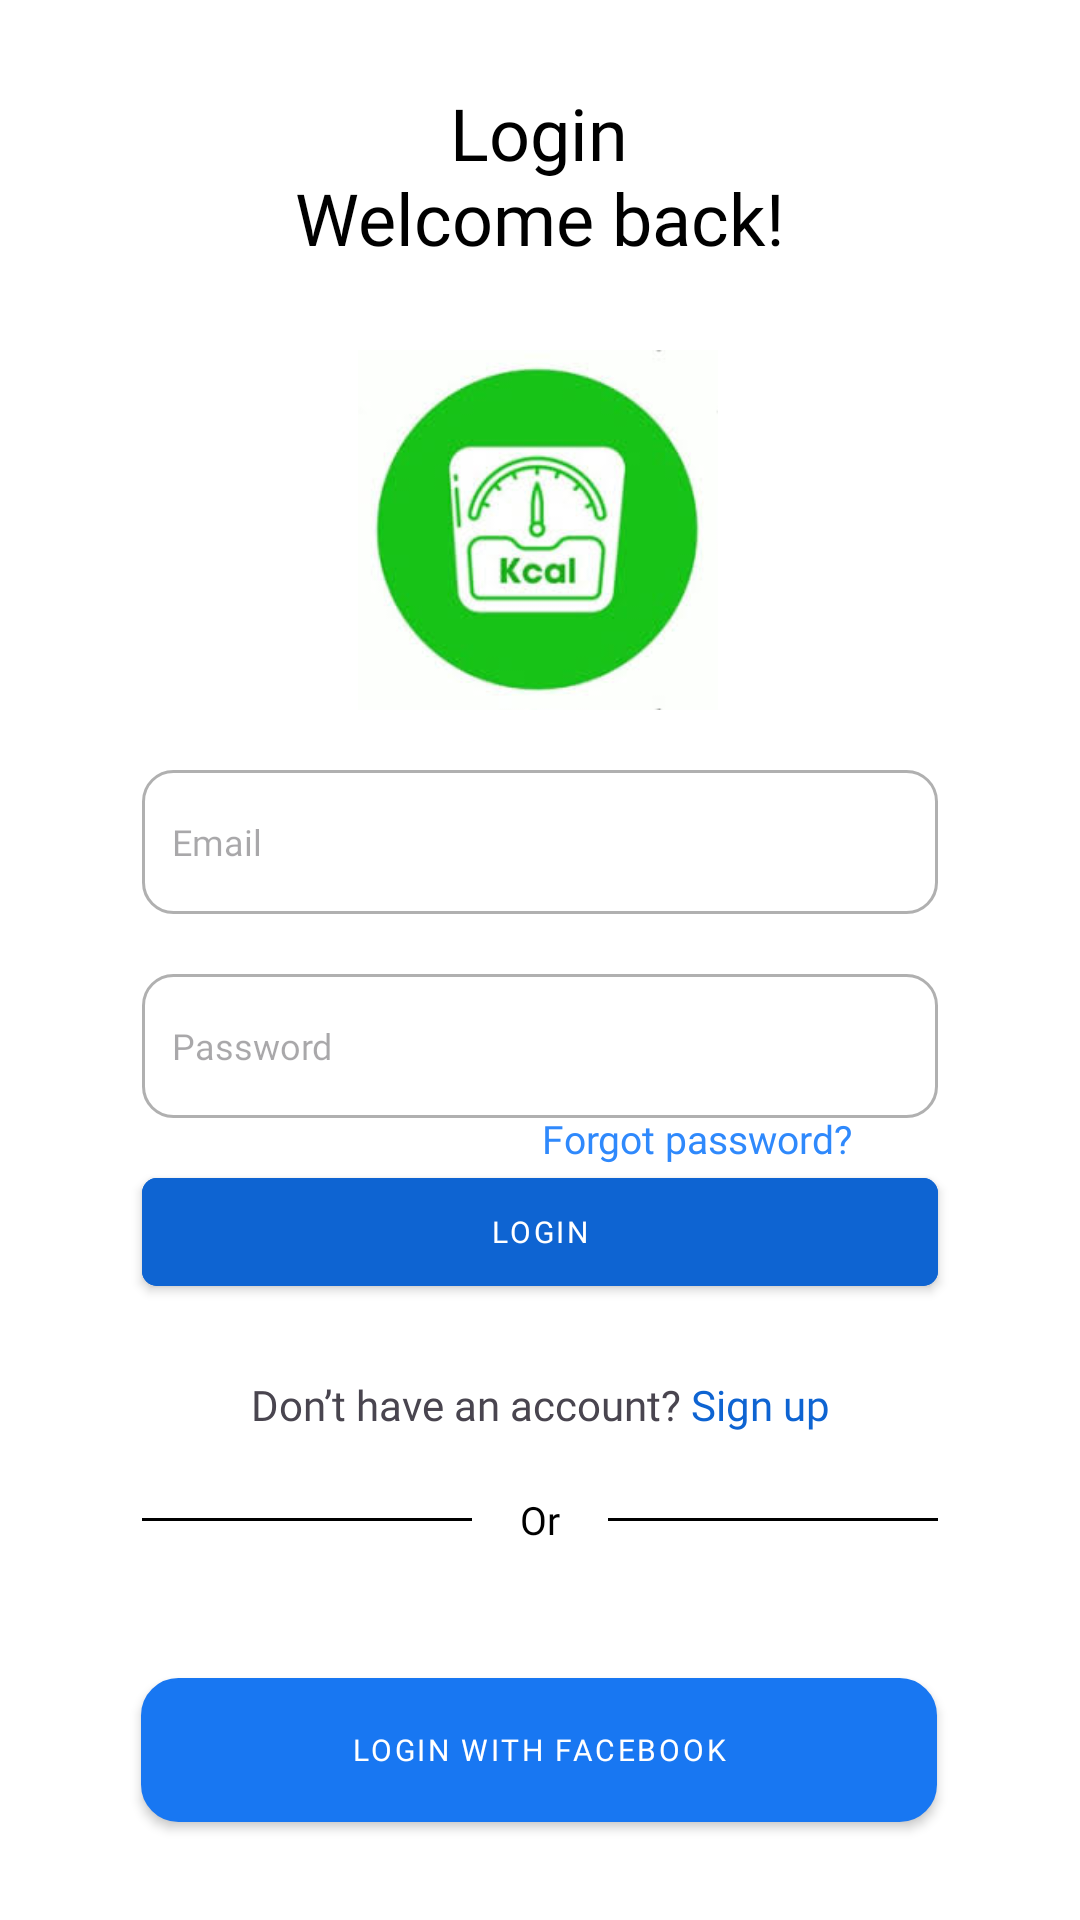

Here is an Android app screen rendered from its layout file. Give the layout XML and the strings, colors and styles it references.
<!-- AndroidManifest.xml: application theme Theme.CaloriesApp -->
<!-- res/layout/activity_login.xml -->
<?xml version="1.0" encoding="utf-8"?>
<LinearLayout xmlns:android="http://schemas.android.com/apk/res/android"
    xmlns:tools="http://schemas.android.com/tools"
    android:layout_width="match_parent"
    android:layout_height="match_parent"
    xmlns:app="http://schemas.android.com/apk/res-auto"
    android:orientation="vertical"
    android:background="@color/white"
    android:gravity="center"
    android:padding="24dp">

    <androidx.constraintlayout.widget.ConstraintLayout
        android:layout_width="match_parent"
        android:layout_height="match_parent">

        <TextView
          android:id="@+id/tv_welcome"
          android:layout_width="wrap_content"
          android:layout_height="wrap_content"
          android:layout_marginTop="4dp"
          android:fontFamily="@font/poppins_bold"
          android:gravity="center"
          android:text="@string/welcome_back"
          android:textColor="#000000"
          android:textSize="24sp"
          app:layout_constraintEnd_toEndOf="parent"
          app:layout_constraintHorizontal_bias="0.497"
          app:layout_constraintStart_toStartOf="parent"
          app:layout_constraintTop_toTopOf="parent" />
        <ImageView
            android:id="@+id/img_logo"
            android:layout_width="120dp"
            android:layout_height="120dp"
            android:layout_marginTop="28dp"
            android:contentDescription="Logo"
            android:src="@drawable/ic_logo"
            app:layout_constraintEnd_toEndOf="parent"
            app:layout_constraintHorizontal_bias="0.497"
            app:layout_constraintStart_toStartOf="parent"
            app:layout_constraintTop_toBottomOf="@id/tv_welcome" />

        <EditText
            android:id="@+id/etUsername"
            android:layout_width="0dp"
            android:layout_height="48dp"
            android:layout_marginTop="20dp"
            android:background="@drawable/edittext_background"
            android:hint="@string/email"
            android:padding="10dp"
            android:textSize="12sp"
            android:fontFamily="@font/poppins_regular"
            android:textColor="#000000"
            app:layout_constraintEnd_toEndOf="parent"
            app:layout_constraintStart_toStartOf="parent"
            app:layout_constraintTop_toBottomOf="@id/img_logo"
            app:layout_constraintWidth_percent="0.85" />

        <EditText
            android:id="@+id/etPassword"
            android:layout_width="0dp"
            android:layout_height="48dp"
            android:layout_marginTop="20dp"
            android:background="@drawable/edittext_background"
            android:hint="@string/password"
            android:textSize="12sp"
            android:fontFamily="@font/poppins_regular"
            android:inputType="textPassword"
            android:padding="10dp"
            android:textColor="#000"
            app:layout_constraintEnd_toEndOf="parent"
            app:layout_constraintStart_toStartOf="parent"
            app:layout_constraintTop_toBottomOf="@+id/etUsername"
            app:layout_constraintWidth_percent="0.85" />

        
        <TextView
          android:layout_width="wrap_content"
          android:layout_height="wrap_content"
          android:layout_marginEnd="52dp"
          android:paddingTop="15px"
          android:fontFamily="@font/poppins_medium"
          android:text="Forgot password?"
          android:textColor="#2F89FC"
          android:textSize="13sp"
          app:layout_constraintBottom_toTopOf="@id/btn_login"
          app:layout_constraintEnd_toEndOf="parent"
          app:layout_constraintTop_toBottomOf="@id/etPassword"
          app:layout_constraintVertical_bias="0.809" />
        <com.google.android.material.button.MaterialButton
          android:id="@+id/btn_login"
          style="@style/RoundedButton"
          android:layout_width="0dp"
          android:layout_height="48dp"
          android:backgroundTint="@color/loginColor"
          android:fontFamily="@font/poppins_semi_bold"
          android:text="@string/loginStr"
          android:textColor="@color/white"
          android:textSize="30px"
          app:layout_constraintBottom_toBottomOf="parent"
          app:layout_constraintEnd_toEndOf="parent"
          app:layout_constraintStart_toStartOf="parent"
          app:layout_constraintTop_toBottomOf="@id/etPassword"
          app:layout_constraintVertical_bias="0.072"
          app:layout_constraintWidth_percent="0.85" />
        <ProgressBar
            android:id="@+id/progress_bar"
            android:layout_width="40dp"
            android:layout_height="40dp"
            android:visibility="gone"
            android:indeterminateTint="@color/loginColor"
            app:layout_constraintBottom_toBottomOf="@id/btn_login"
            app:layout_constraintEnd_toEndOf="@id/btn_login"
            app:layout_constraintStart_toStartOf="@id/btn_login"
            app:layout_constraintTop_toTopOf="@id/btn_login" />

        <TextView
          android:id="@+id/tv_register"
          android:layout_width="wrap_content"
          android:layout_height="wrap_content"
          android:layout_marginTop="24dp"
          android:fontFamily="@font/poppins_medium"
          android:text="@string/signup_text"
          app:layout_constraintEnd_toEndOf="parent"
          app:layout_constraintStart_toStartOf="parent"
          app:layout_constraintTop_toBottomOf="@id/btn_login" />

        
        <LinearLayout
            android:id="@+id/or_divider"
            android:layout_width="0dp"
            android:layout_height="wrap_content"
            android:layout_marginTop="20dp"
            android:gravity="center"
            android:orientation="horizontal"
            app:layout_constraintEnd_toEndOf="parent"
            app:layout_constraintStart_toStartOf="parent"
            app:layout_constraintTop_toBottomOf="@id/tv_register"
            app:layout_constraintWidth_percent="0.85">

            <View
                android:layout_width="0dp"
                android:layout_height="1dp"
                android:layout_weight="1"
                android:background="#000000" />

            <TextView
                android:layout_width="wrap_content"
                android:layout_height="wrap_content"
                android:layout_marginHorizontal="16dp"
                android:fontFamily="@font/poppins_regular"
                android:text="@string/or_text"
                android:textColor="#000000"
                android:textSize="13sp" />

            <View
                android:layout_width="0dp"
                android:layout_height="1dp"
                android:layout_weight="1"
                android:background="#000000" />

        </LinearLayout>

        

        
        <com.google.android.material.button.MaterialButton
          android:id="@+id/btn_facebook_login"
          style="@style/RoundedButton"
          android:layout_width="0dp"
          android:layout_height="48dp"
          android:layout_marginTop="44dp"
          android:paddingStart="16dp"
          android:paddingEnd="16dp"
          android:background="@drawable/bg_button_facebook"
          android:drawablePadding="12dp"
          app:icon="@drawable/ic_facebook"
          app:iconGravity="textStart"
          app:iconTint="@null"

          android:fontFamily="@font/poppins_semi_bold"
          android:gravity="center"
          android:text="@string/login_with_facebook"
          android:textColor="@color/white"
          android:textSize="30px"
          app:backgroundTint="@null"
          app:layout_constraintEnd_toEndOf="parent"
          app:layout_constraintHorizontal_bias="0.492"
          app:layout_constraintStart_toStartOf="parent"
          app:layout_constraintTop_toBottomOf="@id/or_divider"
          app:layout_constraintWidth_percent="0.85" />

        <com.google.android.material.button.MaterialButton
          android:id="@+id/btn_google_login"
          style="@style/RoundedButton"
          android:layout_width="0dp"
          android:layout_height="48dp"
          android:layout_marginTop="36dp"
          android:paddingStart="16dp"
          android:paddingEnd="16dp"
          android:background="@drawable/bg_button_google"
          app:backgroundTint="@color/white"

          app:icon="@drawable/ic_google"
          app:iconGravity="textStart"
          app:iconPadding="12dp"
          app:iconTint="@null"
          app:iconSize="24dp"
          android:fontFamily="@font/poppins_semi_bold"
          android:gravity="center"
          android:text="@string/login_with_google"
          android:textColor="#99000000"
          android:textSize="30px"
          app:layout_constraintEnd_toEndOf="parent"
          app:layout_constraintStart_toStartOf="parent"
          app:layout_constraintTop_toBottomOf="@id/btn_facebook_login"
          app:layout_constraintWidth_percent="0.85" />
    </androidx.constraintlayout.widget.ConstraintLayout>

</LinearLayout>
<!-- resources referenced by this layout -->
<resources>
  <color name="loginColor">#0E64D2</color>
  <color name="white">#FFFFFF</color>
  <!-- drawable bg_button_facebook (drawable) -->
  <?xml version="1.0" encoding="utf-8"?>
  <shape xmlns:android="http://schemas.android.com/apk/res/android">
      <solid android:color="@color/facebookBlue"/>
      <corners android:radius="12dp"/>
      <stroke android:width="1dp" android:color="@color/facebookBlue"/>
  </shape>
  <!-- drawable bg_button_google (drawable) -->
  <shape xmlns:android="http://schemas.android.com/apk/res/android"
    android:shape="rectangle">
  
      <solid android:color="@color/white" />
  
      <stroke
        android:width="4dp"
        android:color="#666666" />
  
      <corners android:radius="5dp" />
  </shape>
  <!-- drawable edittext_background (drawable) -->
  <?xml version="1.0" encoding="utf-8"?>
  <shape xmlns:android="http://schemas.android.com/apk/res/android"
      android:shape="rectangle">
  
      
      <solid android:color="#FFFFFF" />
  
      
      <corners android:radius="10dp" />
  
      
      <stroke
          android:width="1dp"
          android:color="#B0B0B0" />
  
      
      <padding
          android:left="10dp"
          android:top="10dp"
          android:right="10dp"
          android:bottom="10dp" />
  </shape>
  <!-- drawable ic_google (drawable) -->
  <?xml version="1.0" encoding="utf-8"?>
  <vector xmlns:android="http://schemas.android.com/apk/res/android"
      android:width="24dp"
      android:height="24dp"
      android:viewportWidth="24"
      android:viewportHeight="24">
      <path
          android:fillColor="#4285F4"
          android:pathData="M22.56,12.25c0,-0.78 -0.07,-1.53 -0.2,-2.25H12v4.26h5.92c-0.26,1.37 -1.04,2.53 -2.21,3.31v2.77h3.57c2.08,-1.92 3.28,-4.74 3.28,-8.09z"/>
      <path
          android:fillColor="#34A853"
          android:pathData="M12,23c2.97,0 5.46,-0.98 7.28,-2.66l-3.57,-2.77c-0.98,0.66 -2.23,1.06 -3.71,1.06 -2.86,0 -5.29,-1.93 -6.16,-4.53H2.18v2.84C3.99,20.53 7.7,23 12,23z"/>
      <path
          android:fillColor="#FBBC05"
          android:pathData="M5.84,14.09c-0.22,-0.66 -0.35,-1.36 -0.35,-2.09s0.13,-1.43 0.35,-2.09V7.07H2.18C1.43,8.55 1,10.22 1,12s0.43,3.45 1.18,4.93l2.85,-2.22.81,-0.62z"/>
      <path
          android:fillColor="#EA4335"
          android:pathData="M12,5.38c1.62,0 3.06,0.56 4.21,1.64l3.15,-3.15C17.45,2.09 14.97,1 12,1 7.7,1 3.99,3.47 2.18,7.07l3.66,2.84c0.87,-2.6 3.3,-4.53 6.16,-4.53z"/>
  </vector>
  <!-- drawable ic_logo: jpeg bitmap (drawable, 7856 bytes) -->
  <string name="email">Email</string>
  <string name="loginStr">Login</string>
  <string name="login_with_facebook">Login with Facebook</string>
  <string name="login_with_google">Login with Google</string>
  <string name="or_text">Or</string>
  <string name="password">Password</string>
  <string name="signup_text">Don’t have an account? <font color="#0E64D2">Sign up</font></string>
  <string name="welcome_back">Login\nWelcome back!</string>
  <style name="RoundedButton" parent="Widget.MaterialComponents.Button">
          <item name="cornerRadius">5dp</item>
      </style>
  <style name="Theme.CaloriesApp" parent="Base.Theme.CaloriesApp" />
  <color name="facebookBlue">#1877F2</color>
  <style name="Base.Theme.CaloriesApp" parent="Theme.Material3.DayNight.NoActionBar">
          
          
      </style>
</resources>
